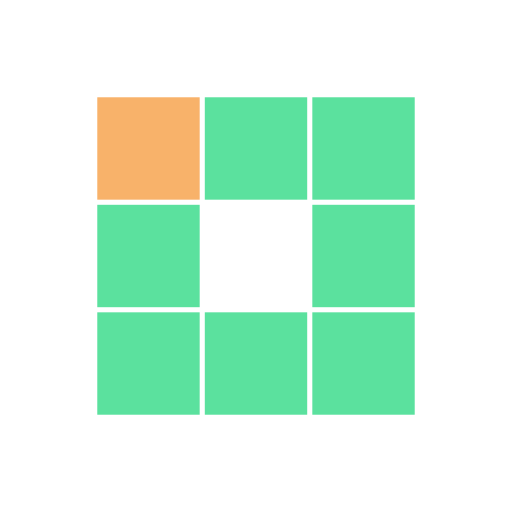
t = 0.00 s
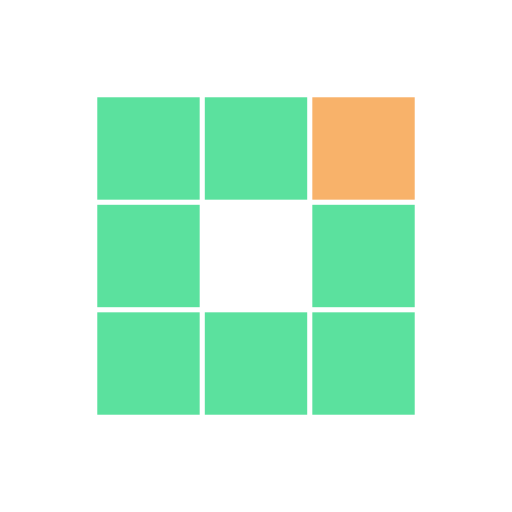
t = 0.31 s
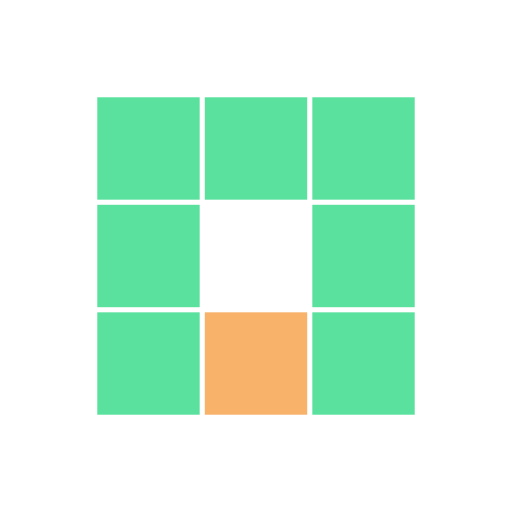
t = 0.63 s
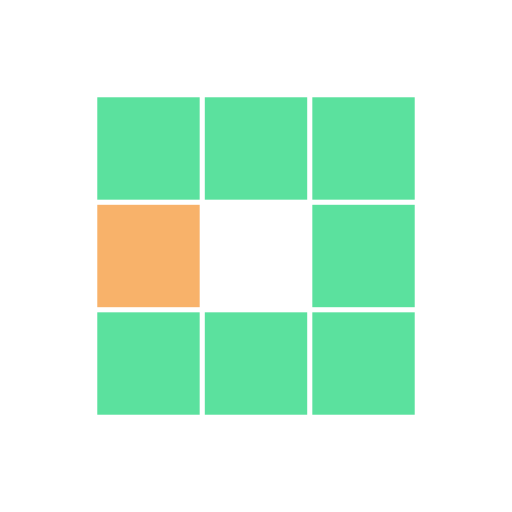
t = 0.94 s
t = 1.25 s: frame unchanged from t = 0.31 s, image omitted
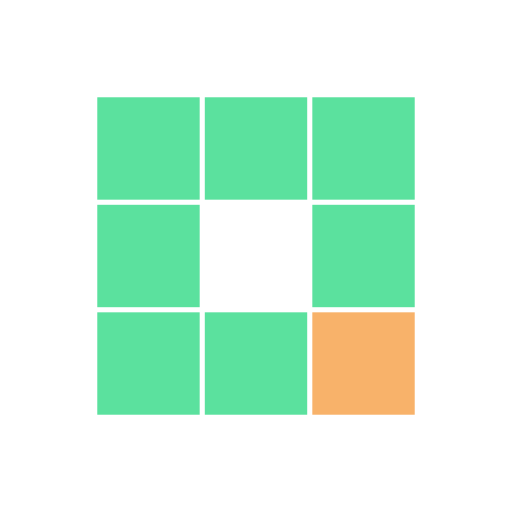
t = 1.53 s

The animated SVG that drew these frames (rendered in a browser with its animation timeline set to each time). Animation: 8 SMIL elements (animate=8); one cycle of 1.88 s, repeats indefinitely.

<svg xmlns="http://www.w3.org/2000/svg" viewBox="0 0 100 100" preserveAspectRatio="xMidYMid" width="200" height="200" style="shape-rendering: auto; display: block; background: transparent;" xmlns:xlink="http://www.w3.org/1999/xlink"><g><rect fill="#5be19e" height="20" width="20" y="19" x="19">
  <animate calcMode="discrete" begin="0s" repeatCount="indefinite" dur="1s" keyTimes="0;0.125;1" values="#f8b26a;#5be19e;#5be19e" attributeName="fill"></animate>
</rect><rect fill="#5be19e" height="20" width="20" y="19" x="40">
  <animate calcMode="discrete" begin="0.125s" repeatCount="indefinite" dur="1s" keyTimes="0;0.125;1" values="#f8b26a;#5be19e;#5be19e" attributeName="fill"></animate>
</rect><rect fill="#5be19e" height="20" width="20" y="19" x="61">
  <animate calcMode="discrete" begin="0.25s" repeatCount="indefinite" dur="1s" keyTimes="0;0.125;1" values="#f8b26a;#5be19e;#5be19e" attributeName="fill"></animate>
</rect><rect fill="#5be19e" height="20" width="20" y="40" x="19">
  <animate calcMode="discrete" begin="0.875s" repeatCount="indefinite" dur="1s" keyTimes="0;0.125;1" values="#f8b26a;#5be19e;#5be19e" attributeName="fill"></animate>
</rect><rect fill="#5be19e" height="20" width="20" y="40" x="61">
  <animate calcMode="discrete" begin="0.375s" repeatCount="indefinite" dur="1s" keyTimes="0;0.125;1" values="#f8b26a;#5be19e;#5be19e" attributeName="fill"></animate>
</rect><rect fill="#5be19e" height="20" width="20" y="61" x="19">
  <animate calcMode="discrete" begin="0.75s" repeatCount="indefinite" dur="1s" keyTimes="0;0.125;1" values="#f8b26a;#5be19e;#5be19e" attributeName="fill"></animate>
</rect><rect fill="#5be19e" height="20" width="20" y="61" x="40">
  <animate calcMode="discrete" begin="0.625s" repeatCount="indefinite" dur="1s" keyTimes="0;0.125;1" values="#f8b26a;#5be19e;#5be19e" attributeName="fill"></animate>
</rect><rect fill="#5be19e" height="20" width="20" y="61" x="61">
  <animate calcMode="discrete" begin="0.5s" repeatCount="indefinite" dur="1s" keyTimes="0;0.125;1" values="#f8b26a;#5be19e;#5be19e" attributeName="fill"></animate>
</rect><g></g></g><!-- [ldio] generated by https://loading.io --></svg>